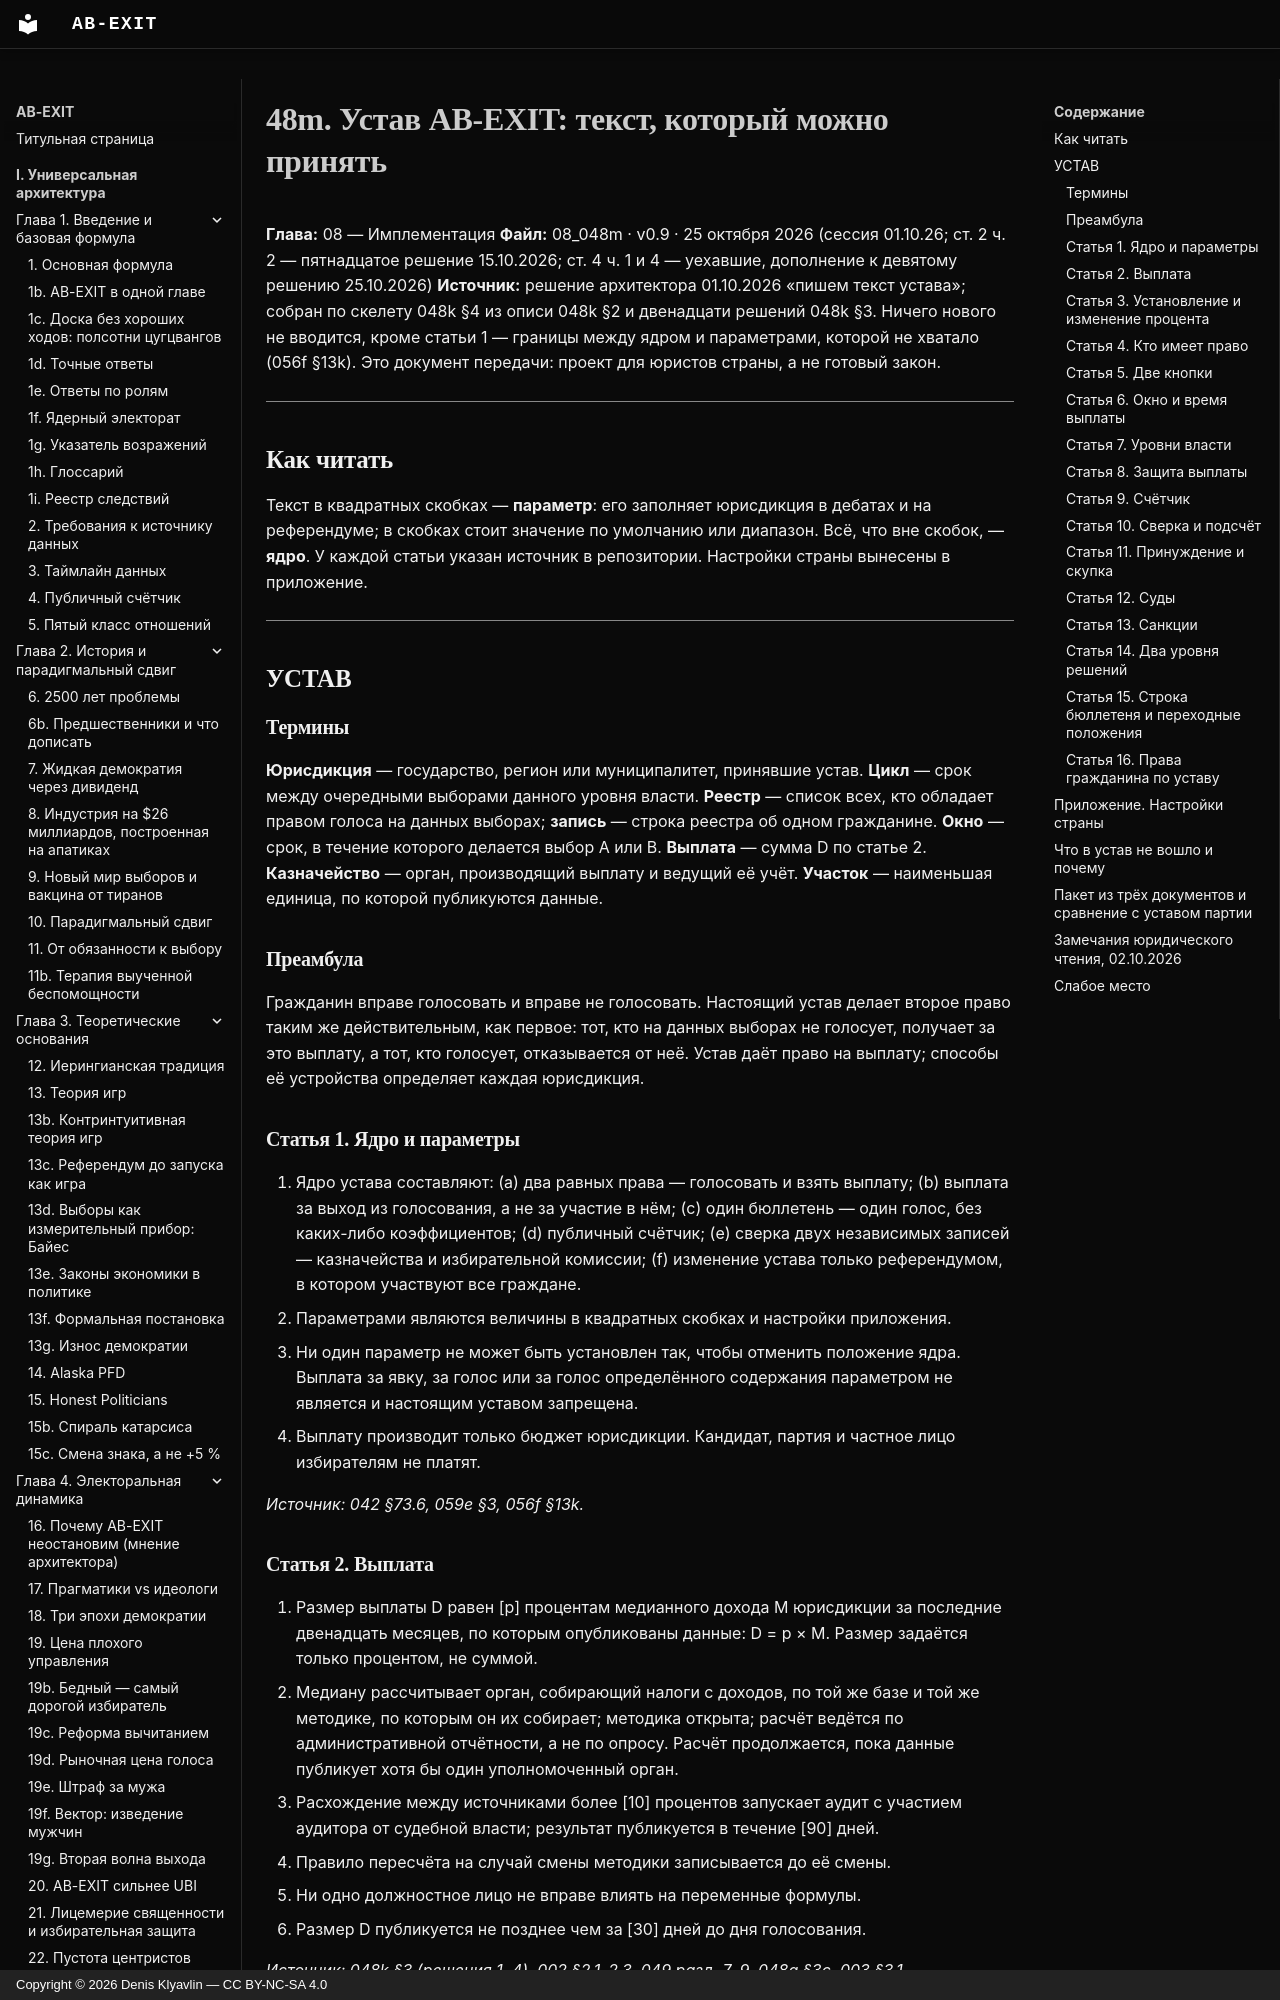

repository: Denis-Kliavlin/ab-exit · page: 08-implementation/048m-charter/index.html · generator: mkdocs · copyright: Copyright © 2026 Denis Klyavlin — CC BY-NC-SA 4.0

# 48m. Устав AB-EXIT: текст, который можно принять

**Глава:** 08 — Имплементация
**Файл:** 08_048m · v0.9 · 25 октября 2026 (сессия 01.10.26; ст. 2 ч. 2 — пятнадцатое решение 15.10.2026; ст. 4 ч. 1 и 4 — уехавшие, дополнение к девятому решению 25.10.2026)
**Источник:** решение архитектора 01.10.2026 «пишем текст устава»; собран по скелету 048k §4 из описи 048k §2 и двенадцати решений 048k §3. Ничего нового не вводится, кроме статьи 1 — границы между ядром и параметрами, которой не хватало (056f §13k). Это документ передачи: проект для юристов страны, а не готовый закон.

---

## Как читать

Текст в квадратных скобках — **параметр**: его заполняет юрисдикция в дебатах и на референдуме; в скобках стоит значение по умолчанию или диапазон. Всё, что вне скобок, — **ядро**. У каждой статьи указан источник в репозитории. Настройки страны вынесены в приложение.

---

## УСТАВ

### Термины

**Юрисдикция** — государство, регион или муниципалитет, принявшие устав. **Цикл** — срок между очередными выборами данного уровня власти. **Реестр** — список всех, кто обладает правом голоса на данных выборах; **запись** — строка реестра об одном гражданине. **Окно** — срок, в течение которого делается выбор A или B. **Выплата** — сумма D по статье 2. **Казначейство** — орган, производящий выплату и ведущий её учёт. **Участок** — наименьшая единица, по которой публикуются данные.

### Преамбула

Гражданин вправе голосовать и вправе не голосовать. Настоящий устав делает второе право таким же действительным, как первое: тот, кто на данных выборах не голосует, получает за это выплату, а тот, кто голосует, отказывается от неё. Устав даёт право на выплату; способы её устройства определяет каждая юрисдикция.

### Статья 1. Ядро и параметры

1. Ядро устава составляют: (a) два равных права — голосовать и взять выплату; (b) выплата за выход из голосования, а не за участие в нём; (c) один бюллетень — один голос, без каких-либо коэффициентов; (d) публичный счётчик; (e) сверка двух независимых записей — казначейства и избирательной комиссии; (f) изменение устава только референдумом, в котором участвуют все граждане.
2. Параметрами являются величины в квадратных скобках и настройки приложения.
3. Ни один параметр не может быть установлен так, чтобы отменить положение ядра. Выплата за явку, за голос или за голос определённого содержания параметром не является и настоящим уставом запрещена.
4. Выплату производит только бюджет юрисдикции. Кандидат, партия и частное лицо избирателям не платят.

*Источник: 042 §73.6, 059e §3, 056f §13k.*

### Статья 2. Выплата

1. Размер выплаты D равен [p] процентам медианного дохода M юрисдикции за последние двенадцать месяцев, по которым опубликованы данные: D = p × M. Размер задаётся только процентом, не суммой.
2. Медиану рассчитывает орган, собирающий налоги с доходов, по той же базе и той же методике, по которым он их собирает; методика открыта; расчёт ведётся по административной отчётности, а не по опросу. Расчёт продолжается, пока данные публикует хотя бы один уполномоченный орган.
3. Расхождение между источниками более [10] процентов запускает аудит с участием аудитора от судебной власти; результат публикуется в течение [90] дней.
4. Правило пересчёта на случай смены методики записывается до её смены.
5. Ни одно должностное лицо не вправе влиять на переменные формулы.
6. Размер D публикуется не позднее чем за [30] дней до дня голосования.

*Источник: 048k §3 (решения 1, 4), 002 §2.1–2.3, 049 разд. 7–9, 048g §3c, 003 §3.1.*
